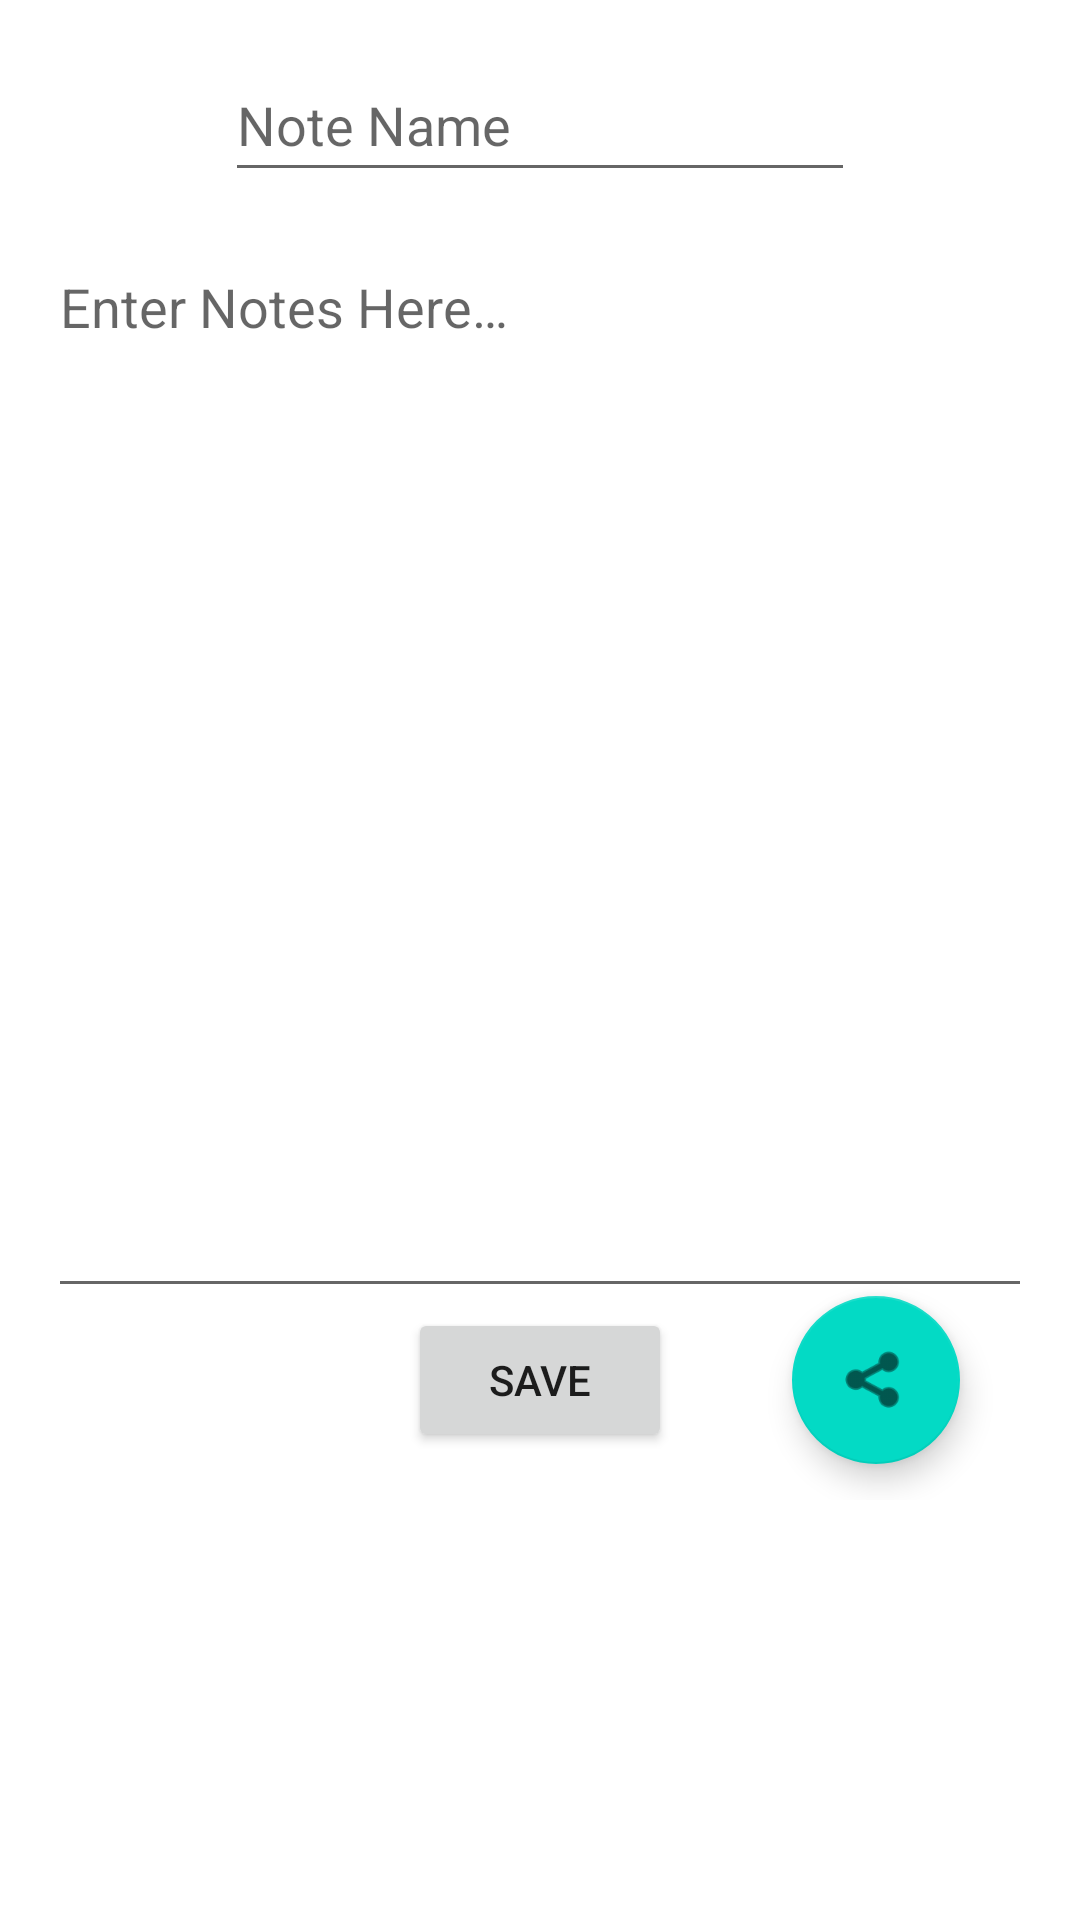

Write the Android layout XML for this screen, with the resource values it uses.
<!-- AndroidManifest.xml: application theme Theme.StudentScheduler -->
<!-- res/layout/activity_note_detail_view.xml -->
<?xml version="1.0" encoding="utf-8"?>
<ScrollView xmlns:android="http://schemas.android.com/apk/res/android"
    xmlns:app="http://schemas.android.com/apk/res-auto"
    xmlns:tools="http://schemas.android.com/tools"
    android:layout_width="match_parent"
    android:layout_height="match_parent">

    <androidx.constraintlayout.widget.ConstraintLayout
        android:layout_width="match_parent"
        android:layout_height="wrap_content"
        android:minHeight="500dp"
        tools:context=".controller.NoteDetailViewController">

        <EditText
            android:id="@+id/editTextNoteDetailName"
            android:layout_width="wrap_content"
            android:layout_height="wrap_content"
            android:layout_marginTop="16dp"
            android:ems="10"
            android:hint="@string/note_name"
            android:inputType="textPersonName"
            android:minHeight="48dp"
            app:layout_constraintEnd_toEndOf="parent"
            app:layout_constraintStart_toStartOf="parent"
            app:layout_constraintTop_toTopOf="parent" />

        <EditText
            android:id="@+id/editTextNotesMultiLine"
            android:layout_width="0dp"
            android:layout_height="0dp"
            android:layout_marginStart="16dp"
            android:layout_marginTop="16dp"
            android:layout_marginEnd="16dp"
            android:ems="10"
            android:gravity="start|top"
            android:hint="@string/enter_notes_here"
            android:inputType="textMultiLine"
            android:minHeight="48dp"
            android:scrollbars="vertical"
            android:scrollHorizontally="false"
            app:layout_constraintBottom_toTopOf="@+id/buttonSaveNotes"
            app:layout_constraintEnd_toEndOf="parent"
            app:layout_constraintStart_toStartOf="parent"
            app:layout_constraintTop_toBottomOf="@+id/editTextNoteDetailName"
            app:layout_constraintVertical_bias="0.0" />

        <Button
            android:id="@+id/buttonSaveNotes"
            android:layout_width="wrap_content"
            android:layout_height="wrap_content"
            android:layout_marginBottom="16dp"
            android:onClick="onSaveNotes"
            android:text="@string/save"
            app:layout_constraintBottom_toBottomOf="parent"
            app:layout_constraintEnd_toEndOf="parent"
            app:layout_constraintStart_toStartOf="parent" />

        <com.google.android.material.floatingactionbutton.FloatingActionButton
            android:id="@+id/floatingActionButtonShareNote"
            android:layout_width="wrap_content"
            android:layout_height="wrap_content"
            android:clickable="true"
            android:focusable="true"
            android:onClick="onShareNote"
            app:layout_constraintBottom_toBottomOf="@+id/buttonSaveNotes"
            app:layout_constraintEnd_toEndOf="parent"
            app:layout_constraintStart_toEndOf="@+id/buttonSaveNotes"
            app:layout_constraintTop_toBottomOf="@+id/editTextNotesMultiLine"
            app:srcCompat="@android:drawable/ic_menu_share" />
    </androidx.constraintlayout.widget.ConstraintLayout>
</ScrollView>
<!-- resources referenced by this layout -->
<resources>
  <string name="enter_notes_here">Enter Notes Here…</string>
  <string name="note_name">Note Name</string>
  <string name="save">Save</string>
  <style name="Theme.StudentScheduler" parent="Theme.MaterialComponents.DayNight.DarkActionBar">
          
          <item name="colorPrimary">@color/purple_500</item>
          <item name="colorPrimaryVariant">@color/purple_700</item>
          <item name="colorOnPrimary">@color/white</item>
          
          <item name="colorSecondary">@color/teal_200</item>
          <item name="colorSecondaryVariant">@color/teal_700</item>
          <item name="colorOnSecondary">@color/black</item>
          
          <item name="android:statusBarColor">?attr/colorPrimaryVariant</item>
          
      </style>
  <!-- not gathered from this repository: default colours our renderer supplied (Android Studio template values) -->
  <color name="purple_500">#FF6200EE</color>
  <color name="purple_700">#FF3700B3</color>
  <color name="teal_200">#FF03DAC5</color>
  <color name="teal_700">#FF018786</color>
  <color name="black">#FF000000</color>
  <color name="white">#FFFFFFFF</color>
</resources>
